Labelled photos from "dataset_combined", an image-classification folder in Ethan-6626/chicken. The possible labels are: diseased, normal.

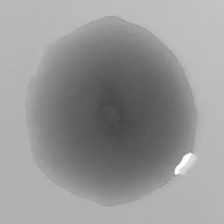
Label: normal

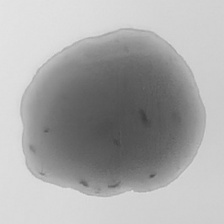
Label: normal

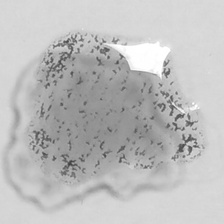
Label: diseased

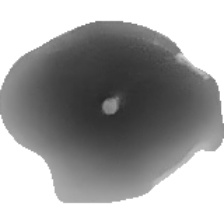
Label: normal

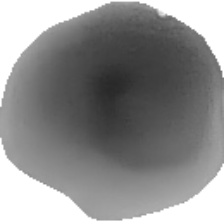
Label: diseased

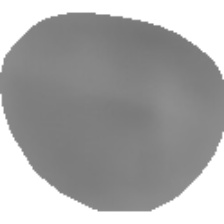
Label: normal
